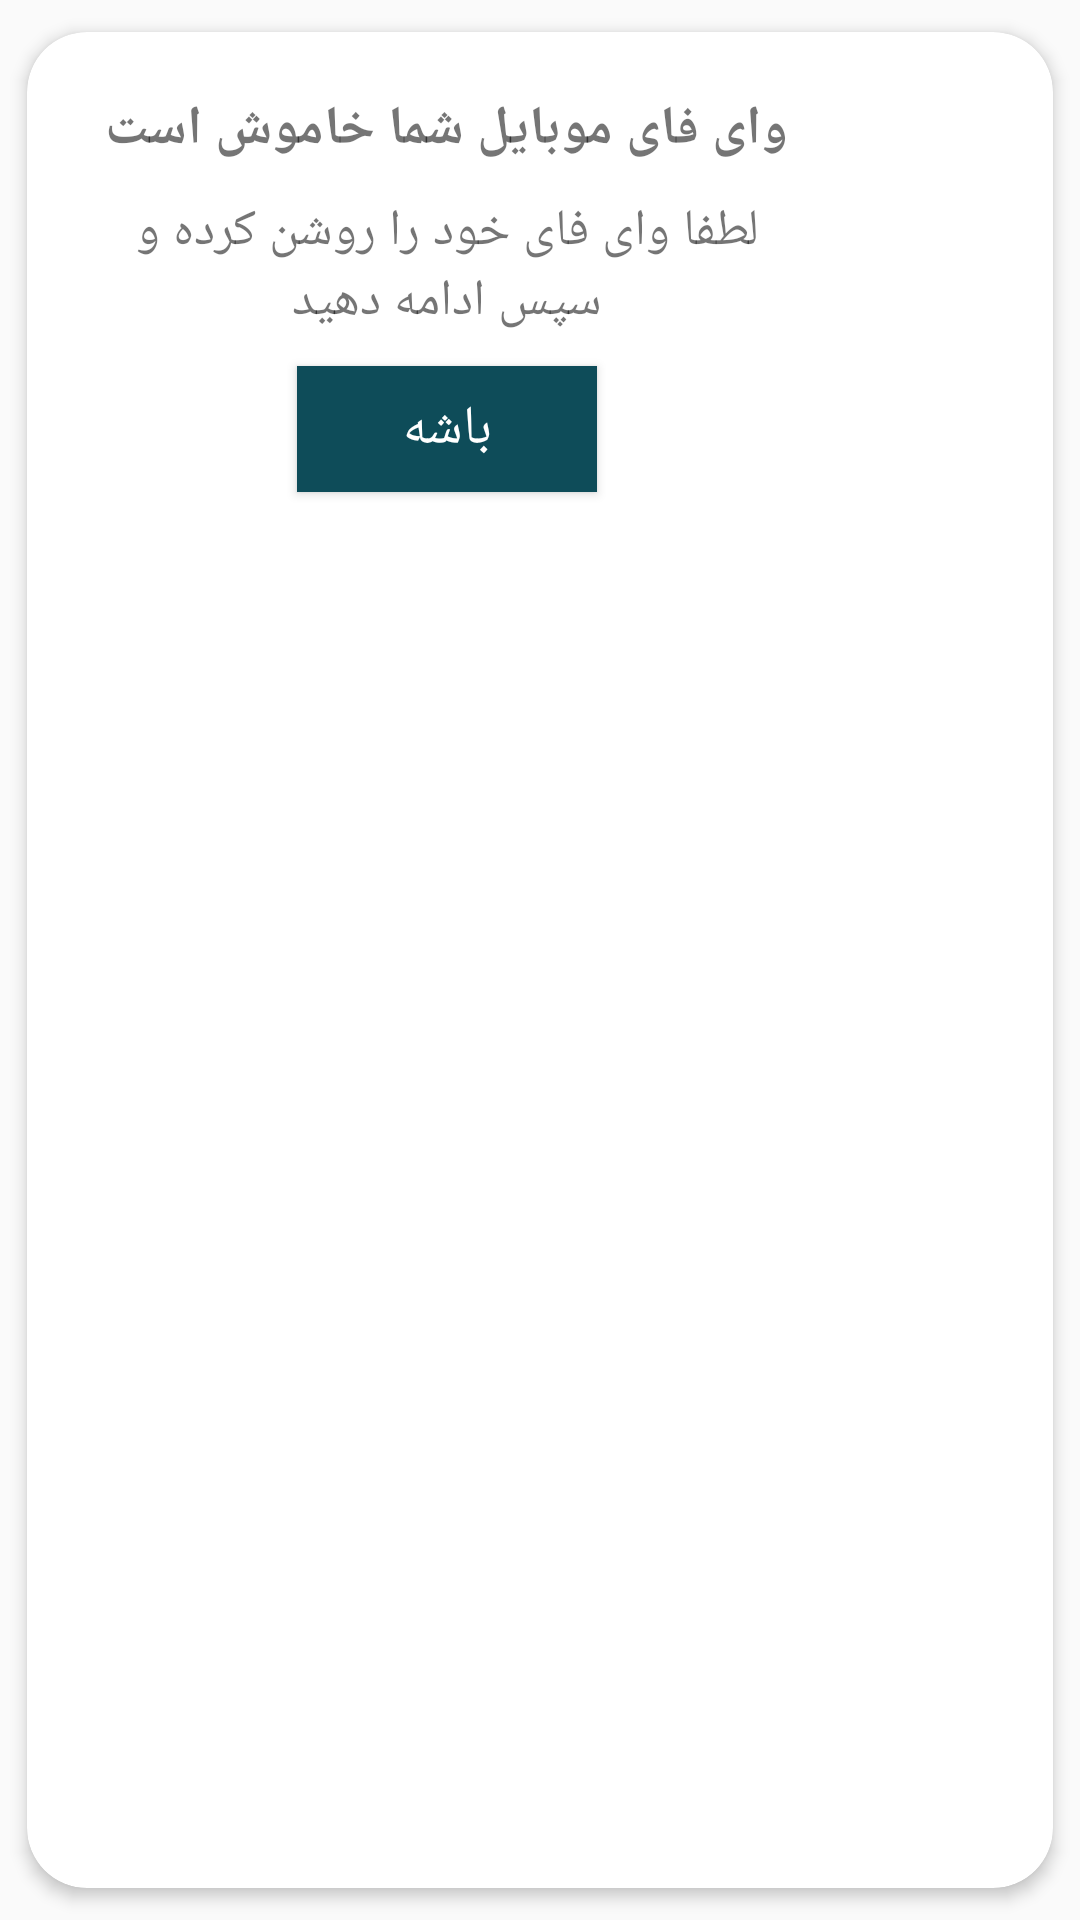

Layout XML and referenced resources for this Android screen:
<!-- AndroidManifest.xml: application theme AppTheme -->
<!-- res/layout/dialog_wifi.xml -->
<?xml version="1.0" encoding="utf-8"?>
<androidx.cardview.widget.CardView xmlns:android="http://schemas.android.com/apk/res/android"
    xmlns:app="http://schemas.android.com/apk/res-auto"
    android:layout_width="wrap_content"
    android:layout_height="wrap_content"
    app:cardCornerRadius="20dp"
    app:cardBackgroundColor="@android:color/white"
    app:cardElevation="3dp"
    app:cardUseCompatPadding="true">





        <LinearLayout
            android:layout_width="280dp"
            android:layout_height="wrap_content"
            android:orientation="vertical"
            android:gravity="center"
            android:padding="20dp">

                    <TextView
                        android:layout_width="wrap_content"
                        android:layout_height="wrap_content"
                        android:textSize="18sp"
                        android:textStyle="bold"
                        android:gravity="center"
                        android:layout_marginBottom="10dp"
                        android:text="@string/your_wifi_is_off"/>

                    <TextView
                        android:layout_width="wrap_content"
                        android:layout_height="wrap_content"
                        android:text="@string/please_turn_the_wifi_on_and_continue"
                        android:gravity="center"
                        android:textSize="17sp"/>
                    <Button
                        android:id="@+id/yesBtn"
                        android:layout_width="100dp"
                        android:layout_height="42dp"
                        android:layout_marginVertical="10dp"
                        android:background="@color/colorPrimary"
                        android:gravity="center"
                        android:text="@string/ok"
                        android:textColor="@color/white"
                        android:textSize="18sp" />



    </LinearLayout>

</androidx.cardview.widget.CardView>
<!-- resources referenced by this layout -->
<resources>
  <color name="colorPrimary">#0E4C59</color>
  <color name="white">#ffffff</color>
  <string name="ok">باشه</string>
  <string name="please_turn_the_wifi_on_and_continue">لطفا وای فای خود را روشن کرده و سپس ادامه دهید</string>
  <string name="your_wifi_is_off">وای فای موبایل شما خاموش است</string>
  <style name="AppTheme" parent="Theme.AppCompat.Light.NoActionBar">
          
          <item name="colorPrimary">@color/colorPrimary</item>
          <item name="colorPrimaryDark">@color/colorPrimaryDark</item>
          <item name="colorAccent">@color/colorAccent</item>
  
          <item name="bottomSheetDialogTheme">@style/AppBottomSheetDialogTheme</item>
  
      </style>
  <color name="colorPrimaryDark">#0E4C59</color>
  <color name="colorAccent">#0E4C59</color>
  <style name="AppBottomSheetDialogTheme" parent="Theme.Design.Light.BottomSheetDialog">
          <item name="bottomSheetStyle">@style/AppModalStyle</item>
      </style>
  <style name="AppModalStyle" parent="Widget.Design.BottomSheet.Modal">
          <item name="android:background">@drawable/rounded_dialog</item>
      </style>
</resources>
